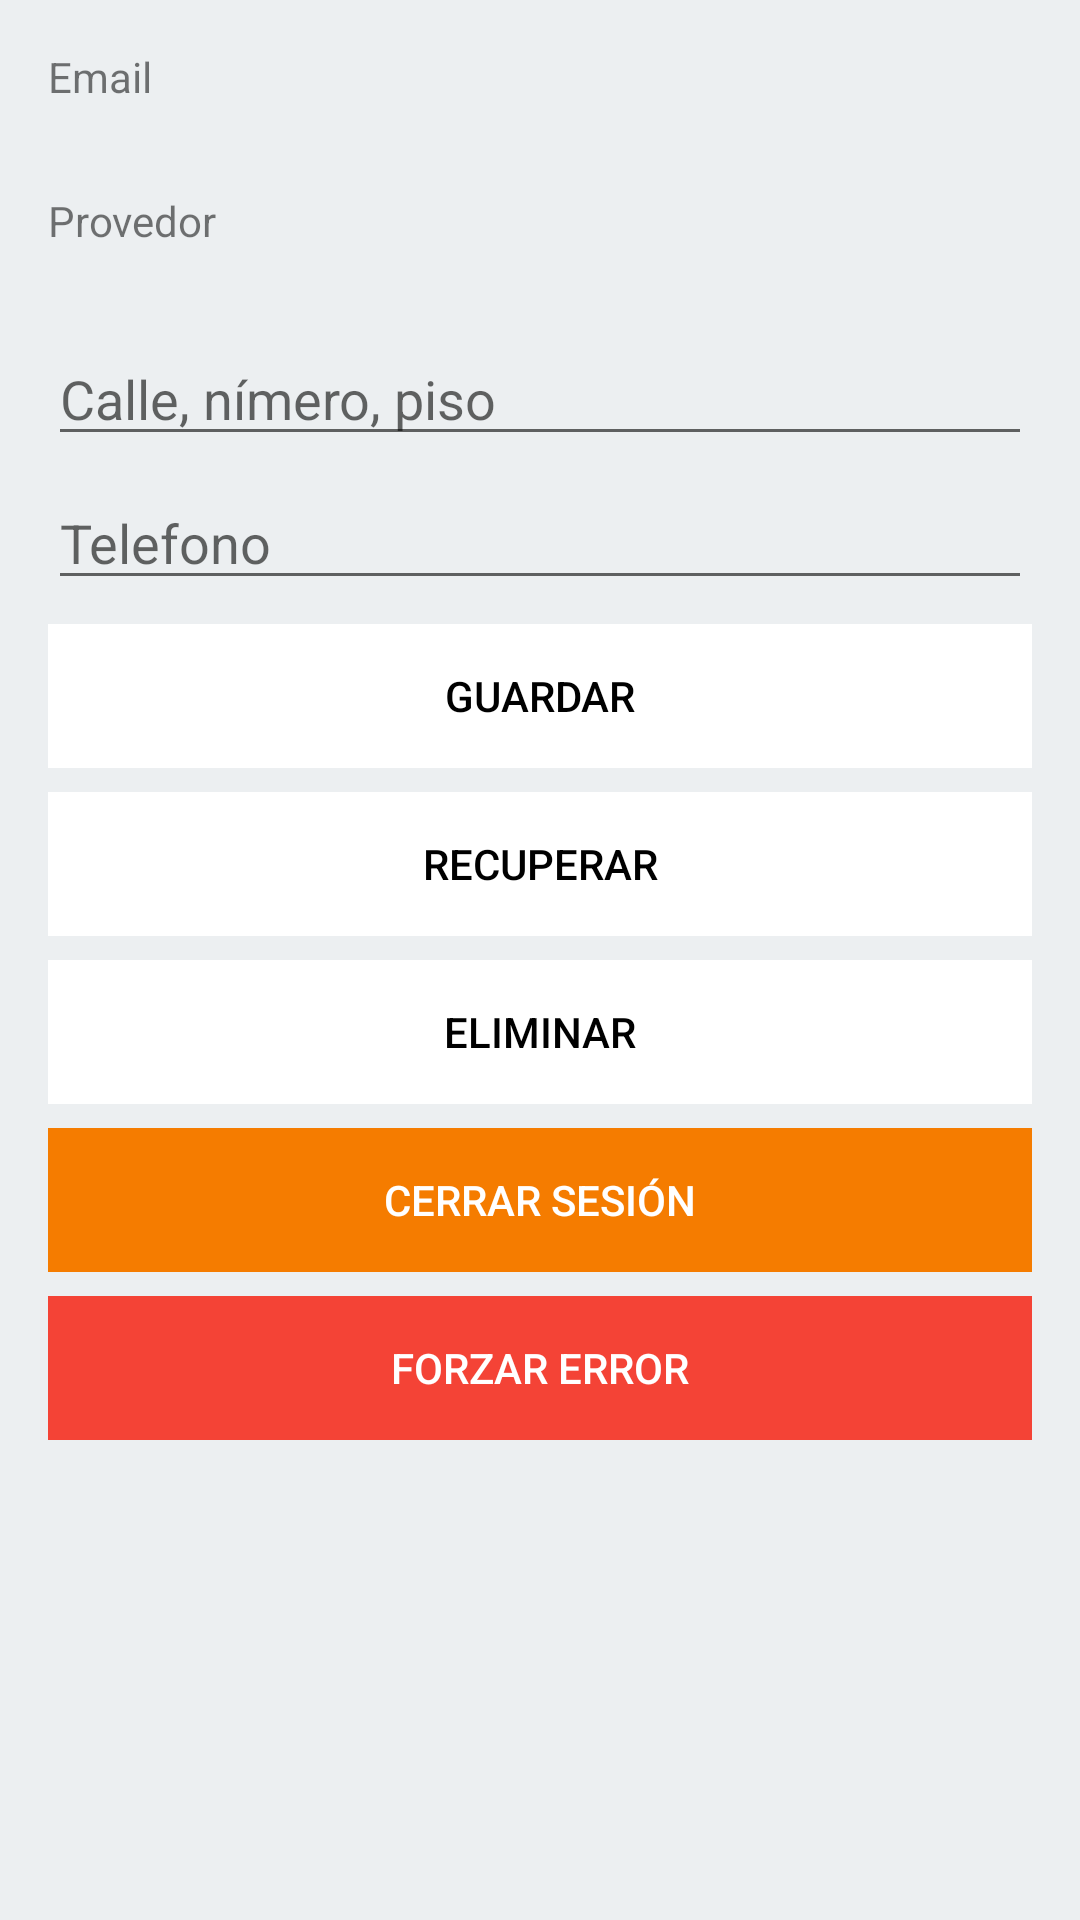

Android layout source for this screen:
<!-- AndroidManifest.xml: application theme Theme.FirebaseTutorial -->
<!-- res/layout/activity_home.xml -->
<?xml version="1.0" encoding="utf-8"?>
<androidx.constraintlayout.widget.ConstraintLayout xmlns:android="http://schemas.android.com/apk/res/android"
    xmlns:app="http://schemas.android.com/apk/res-auto"
    xmlns:tools="http://schemas.android.com/tools"
    android:layout_width="match_parent"
    android:layout_height="match_parent"
    android:background="@color/background"
    tools:context=".HomeActivity">

    <LinearLayout
        android:layout_width="0dp"
        android:layout_height="wrap_content"
        android:layout_marginStart="16dp"
        android:layout_marginTop="16dp"
        android:layout_marginEnd="16dp"
        android:orientation="vertical"
        app:layout_constraintEnd_toEndOf="parent"
        app:layout_constraintStart_toStartOf="parent"
        app:layout_constraintTop_toTopOf="parent">

        <TextView
            android:id="@+id/emailTextView"
            android:layout_width="match_parent"
            android:layout_height="40dp"
            android:text="Email" />

        <Space
            android:layout_width="match_parent"
            android:layout_height="8dp" />

        <TextView
            android:id="@+id/providerTextView"
            android:layout_width="match_parent"
            android:layout_height="40dp"
            android:text="Provedor" />

        <Space
            android:layout_width="match_parent"
            android:layout_height="8dp" />

        <EditText
            android:id="@+id/addressEditText"
            android:layout_width="match_parent"
            android:layout_height="40dp"
            android:hint="Calle, nímero, piso" />

        <Space
            android:layout_width="match_parent"
            android:layout_height="8dp" />

        <EditText
            android:id="@+id/phoneEditText"
            android:layout_width="match_parent"
            android:layout_height="40dp"
            android:hint="Telefono" />

        <Space
            android:layout_width="match_parent"
            android:layout_height="8dp" />

        <LinearLayout
            android:layout_width="match_parent"
            android:layout_height="match_parent"
            android:orientation="horizontal">

            <Button
                android:id="@+id/saveButton"
                android:layout_width="wrap_content"
                android:layout_height="wrap_content"
                android:layout_weight="1"
                android:background="@color/white"
                android:text="Guardar"
                android:textColor="@color/black" />

        </LinearLayout>

        <Space
            android:layout_width="match_parent"
            android:layout_height="8dp" />

        <LinearLayout
            android:layout_width="match_parent"
            android:layout_height="match_parent"
            android:orientation="horizontal">

            <Button
                android:id="@+id/getButton"
                android:layout_width="wrap_content"
                android:layout_height="wrap_content"
                android:layout_weight="1"
                android:background="@color/white"
                android:text="Recuperar"
                android:textColor="@color/black" />

        </LinearLayout>

        <Space
            android:layout_width="match_parent"
            android:layout_height="8dp" />

        <LinearLayout
            android:layout_width="match_parent"
            android:layout_height="match_parent"
            android:orientation="horizontal">

            <Button
                android:id="@+id/deleteButton"
                android:layout_width="wrap_content"
                android:layout_height="wrap_content"
                android:layout_weight="1"
                android:background="@color/white"
                android:text="Eliminar"
                android:textColor="@color/black" />

        </LinearLayout>

        <Space
            android:layout_width="match_parent"
            android:layout_height="8dp" />

        <LinearLayout
            android:layout_width="match_parent"
            android:layout_height="match_parent"
            android:orientation="horizontal">

            <Button
                android:id="@+id/logOutButton"
                android:layout_width="wrap_content"
                android:layout_height="wrap_content"
                android:layout_weight="1"
                android:background="@color/colorAccent"
                android:text="Cerrar Sesión"
                android:textColor="@color/white" />

        </LinearLayout>

        <Space
            android:layout_width="match_parent"
            android:layout_height="8dp" />

        <LinearLayout
            android:layout_width="match_parent"
            android:layout_height="match_parent"
            android:layout_weight="1"
            android:orientation="horizontal">

            <Button
                android:id="@+id/errorButton"
                android:layout_width="wrap_content"
                android:layout_height="wrap_content"
                android:layout_weight="1"
                android:background="#F44336"
                android:text="Forzar Error"
                android:textColor="@color/white" />

        </LinearLayout>

    </LinearLayout>
</androidx.constraintlayout.widget.ConstraintLayout>
<!-- resources referenced by this layout -->
<resources>
  <color name="background">#ECEFF1</color>
  <color name="black">#FF000000</color>
  <color name="colorAccent">#F57C00</color>
  <color name="white">#FFFFFFFF</color>
  <style name="Theme.FirebaseTutorial" parent="Theme.AppCompat.Light.DarkActionBar">
          <item name="colorPrimary">@color/colorPrimary</item>
          <item name="colorPrimaryVariant">@color/colorPrimaryDark</item>
          <item name="colorOnPrimary">@color/white</item>
  
          <item name="android:statusBarColor" tools:targetApi="l">?attr/colorPrimaryVariant</item>
      </style>
  <color name="colorPrimary">#039BE5</color>
  <color name="colorPrimaryDark">#2C384A</color>
</resources>
